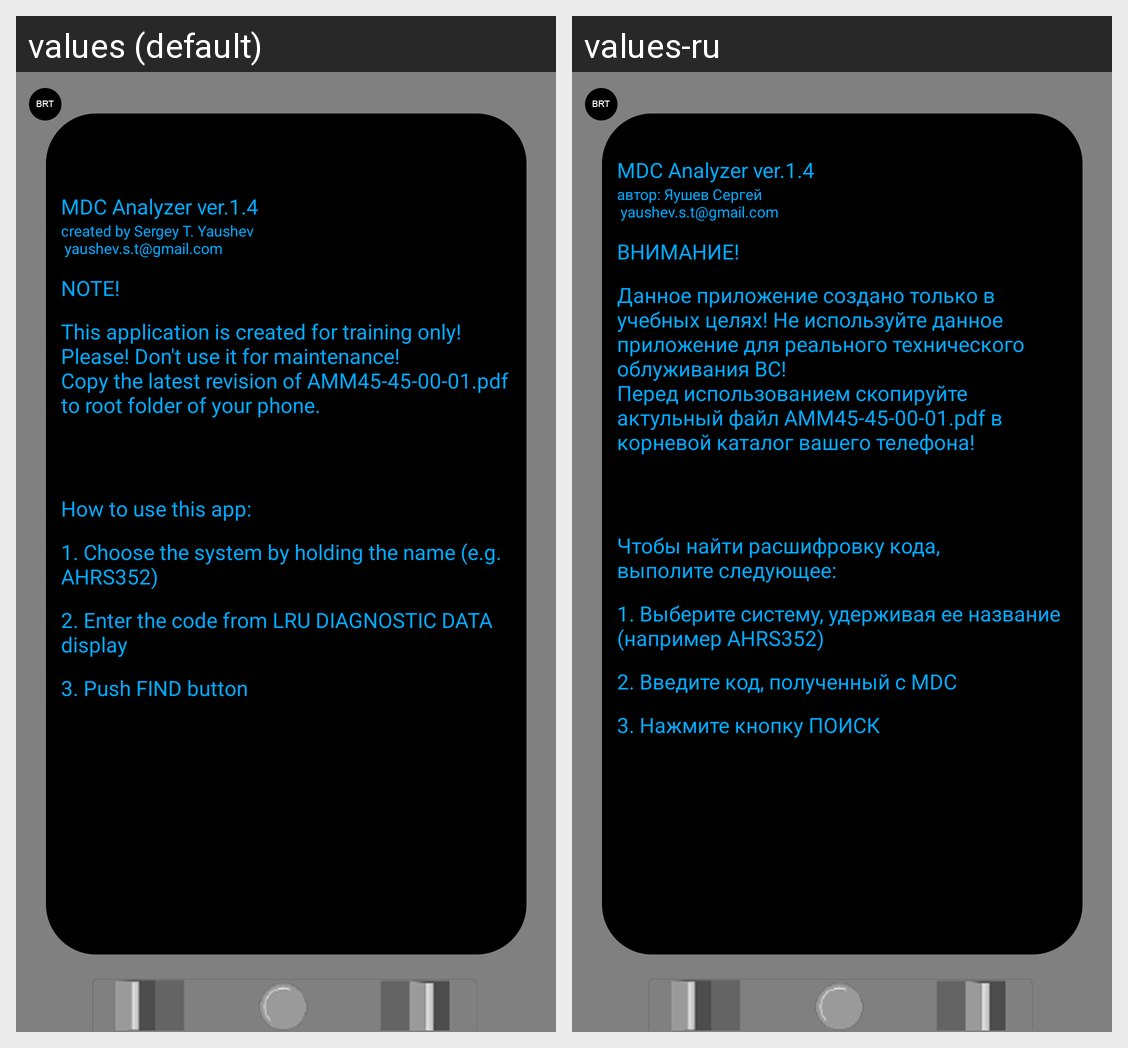

Here is an Android app screen in its default locale and in the app's own translations. Write out the translated-string differences for the strings that appear on this screen.
Android screen res/layout/activity_help.xml rendered under 2 locales, left to right: values (default), values-ru. Device: Nexus 5 (rendered at 1080×1920; each locale shown at half size, 540×960, under a caption strip naming it); theme AppTheme.
Strings drawn on this screen, with the default value and each locale's value (text and hints the layout hard-codes, and strings that could not be matched under every locale, appear in the picture but are not listed):

ver_text
  values: MDC Analyzer ver.1.4
  values-ru: MDC Analyzer ver.1.4  [not translated; the default value is used]

author_text
  values: created by Sergey T. Yaushev 
       yaushev.s.t@gmail.com
  values-ru: автор: Яушев Сергей 
       yaushev.s.t@gmail.com

note_text
  values: NOTE!
  values-ru: ВНИМАНИЕ!

note_text2
  values: This application is created for training only! Please! Don't use it for maintenance!
      Copy the latest revision of AMM45-45-00-01.pdf to root folder of your phone.
  values-ru: Данное приложение создано только в учебных целях! Не используйте данное приложение для реального технического облуживания ВС! 
      Перед использованием скопируйте актульный файл AMM45-45-00-01.pdf в корневой каталог вашего телефона!

help_text2
  values: How to use this app:
  values-ru: Чтобы найти расшифровку кода, 
      выполите следующее:

help_text3
  values: 1. Choose the system by holding the name (e.g. AHRS352)
  values-ru: 1. Выберите систему, удерживая ее название (например AHRS352)

help_text4
  values: 2. Enter the code from LRU DIAGNOSTIC DATA display
  values-ru: 2. Введите код, полученный с MDC

help_text5
  values: 3. Push FIND button
  values-ru: 3. Нажмите кнопку ПОИСК
